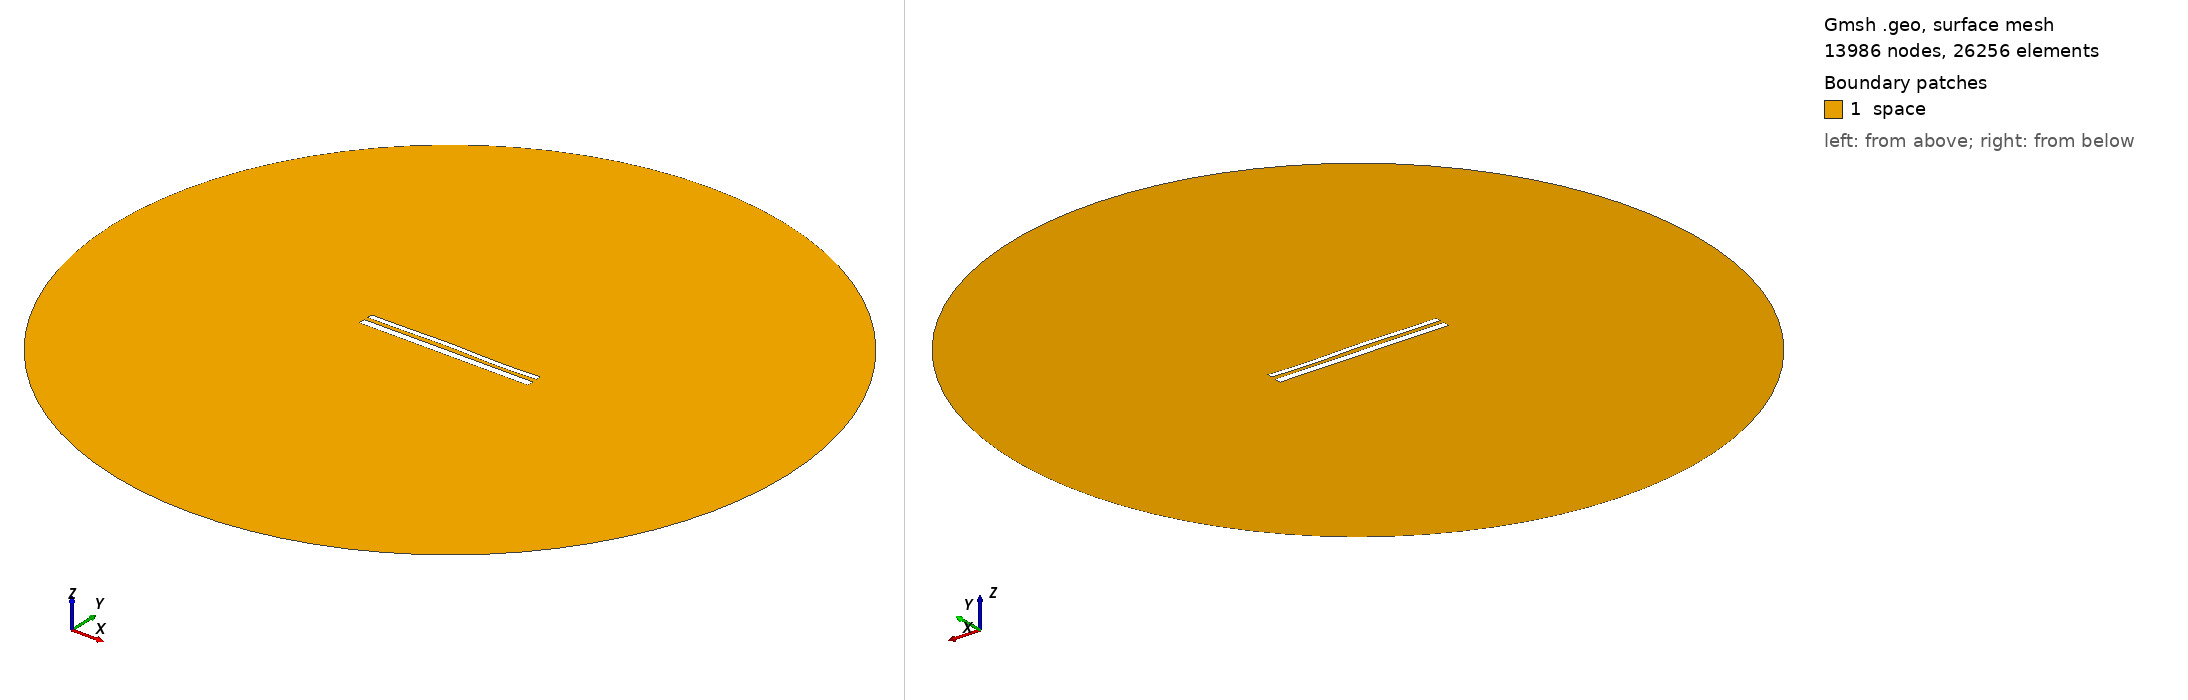

Gmsh geometry script, surface-meshed: 13986 nodes, 26256 surface elements. Boundary patches (legend numbers): 1 space. Left view from above one corner, right view from below the opposite corner. Legend entries are the model's physical surfaces. The drawing asked Gmsh for element sizes between 1% and 20% of the model's largest extent; the script's own settings can give other sizes.

=== 11621.geo (drawn) ===
//---------------------------------------
// Geometry kernel
//---------------------------------------

SetFactory("OpenCASCADE");



//---------------------------------------
// Parameters of the geometry
//---------------------------------------

// Overetch of the upper plate
overetch = 0.375;

// Distance between the plates
distance = 2.25;

// Discretization over the x axis (for the deformation)
nx = 50; 

// Length of the plate
L = 100 - overetch; 

// Number of modes
n = 4; 

// 1st mode coefficient
coeff(1) = 0.0;
beta(1) = 0.596864 * 3.1415926535 / L;

// 2nd mode coefficient
coeff(2) = 0.15;
beta(2) = 1.49418 * 3.1415926535 / L;

// 3rd mode coefficient
coeff(3) = 0.15;
beta(3) = 2.50025 * 3.1415926535 / L;

// 4th mode coefficient
coeff(4) = -0.15;
beta(4) = 3.49999 * 3.1415926535 / L;



//---------------------------------------
// Upper plate (deformed rectangle)
//---------------------------------------

// Coordiantes of the upper plate
xmin = -50;
xmax = 50 - overetch;

// Height of the upper plate
yheight = 4 - 2 * overetch;

// Indexes of the points
UpperID[] = {};
LowerID[] = {};
LeftID[] = {};
RightID[] = {};

// Point index
p = 1;

// Horizontal edges
For i In {1:nx}
    x = xmin + (i-1)*(xmax - xmin)/(nx-1);

    y_bottom = distance / 2 + overetch;
    For j In {1:n}
        C = (Cosh(beta(j)*L) + Cos(beta(j)*L)) / (Sinh(beta(j)*L) + Sin(beta(j)*L));
        y_bottom  = y_bottom + coeff(j) * (Cosh(beta(j)*(x+50)) - Cos(beta(j)*(x+50)) - C * (Sinh(beta(j)*(x+50)) - Sin(beta(j)*(x+50))));
    EndFor

    y_top = y_bottom + yheight;

    Point(p) = {x, y_top, 0, 1.0};
    UpperID[i] = p;
    p = p + 1;

    Point(p) = {x, y_bottom, 0, 1.0};
    LowerID[i] = p;
    p = p + 1;
EndFor

// Create point lists
UpperPts[] = {}; LowerPts[] = {};
For i In {1:nx}
  UpperPts[] += {UpperID[i]};
  LowerPts[] += {LowerID[i]};
EndFor

// Build splines
Spline(1) = {UpperPts[]};
Spline(2) = {LowerPts[]};
Line(3) = {LowerPts[nx-1], UpperPts[nx-1]};
Line(4) = {LowerPts[0], UpperPts[0]};

// Build the plane surface
Curve Loop(1) = {2, 3, -1, -4};
Plane Surface(1) = {1};



//---------------------------------------
// Lower plate (rectangle)
//---------------------------------------

// Vertices
Point(1001) = {-50, -1, 0, 1.0};
Point(1002) = { 50, -1, 0, 1.0};
Point(1003) = { 50,  -5, 0, 1.0};
Point(1004) = {-50,  -5, 0, 1.0};

// Edges
Line(5) = {1001, 1002};
Line(6) = {1002, 1003};
Line(7) = {1003, 1004};
Line(8) = {1004, 1001};

// Plane surface
Line Loop(2) = {5, 6, 7, 8};
Plane Surface(2) = {2}; 



//---------------------------------------
// Outer (fictious) boundary
//---------------------------------------

// Points
Point(1005) = {0, 0, 0};       // Center
Point(1006) = {200, 0, 0};     // Start point
Point(1007) = {0, 200, 0};     // 90 degrees
Point(1008) = {-200, 0, 0};    // 180 degrees
Point(1009) = {0, -200, 0};    // 270 degrees

// Circle arcs (each needs start, center, end)
Circle(9) = {1006, 1005, 1007};
Circle(10) = {1007, 1005, 1008};
Circle(11) = {1008, 1005, 1009};
Circle(12) = {1009, 1005, 1006};

// Plane surface for the entire domain
Curve Loop(3) = {9, 10, 11, 12};
Surface(3) = {3};

// Subtract the plates from the whole domain to obtain the actual domain where we want to solve the equations
BooleanDifference{ Surface{3}; Delete; }{ Surface{1}; Surface{2}; Delete; }




//---------------------------------------
// Transfinite Lines/Curves
//---------------------------------------

// Set the number of points on the boundaries
r = 7;

// Plates
Transfinite Curve {1, 2} = 50*r Using Progression 1;
Transfinite Curve {3, 4} = 2*r Using Progression 1;
Transfinite Line {5, 7} = 50*r Using Progression 1;
Transfinite Line {6, 8} = 2*r Using Progression 1;

// Outer boundary
Transfinite Line {9, 10, 11, 12} = 20 Using Progression 1;



//---------------------------------------
// Physical groups
//---------------------------------------                

// Physical curves (boundaries)
Physical Line("force_segment", 10) = {2};
Physical Line("upper_plate", 11) = {1, 3, 4};
Physical Line("lower_plate", 12) = {5, 6, 7, 8};
Physical Line("boundary", 20) = {9, 10, 11, 12};

// Physical Surfaces
Physical Surface("space", 30) = {3};



//---------------------------------------
// 6. Generate the Mesh
//---------------------------------------

// 2D mesh generation
Mesh 2;
